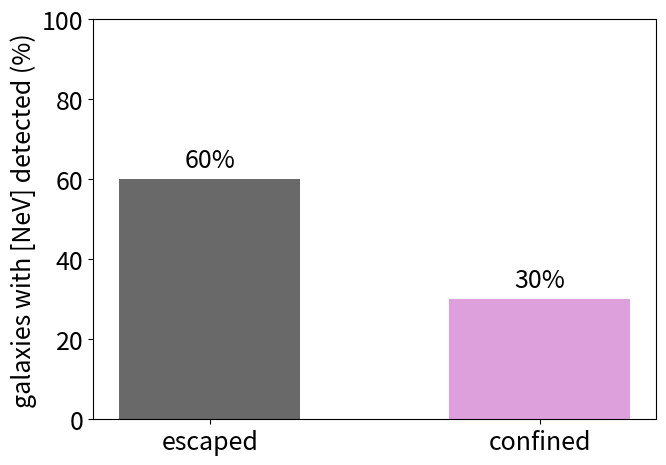

This figure's Python source: (Note: this script raises an exception after producing the figure.)
import matplotlib.pyplot as plt

plt.rcParams.update({"font.size": 18})

fig, ax = plt.subplots(figsize=(7, 5))
ax.bar(["escaped", "confined"], [60, 30], color=["dimgray", "plum"], width=0.55)
ax.set_ylabel("galaxies with [NeV] detected (%)")
ax.set_ylim(0, 100)
for x, v in zip([0, 1], [60, 30]):
    ax.text(x, v + 3, f"{v}%", ha="center")
plt.tight_layout()
plt.savefig("plots/talk_nev_bars.png", dpi=200)
